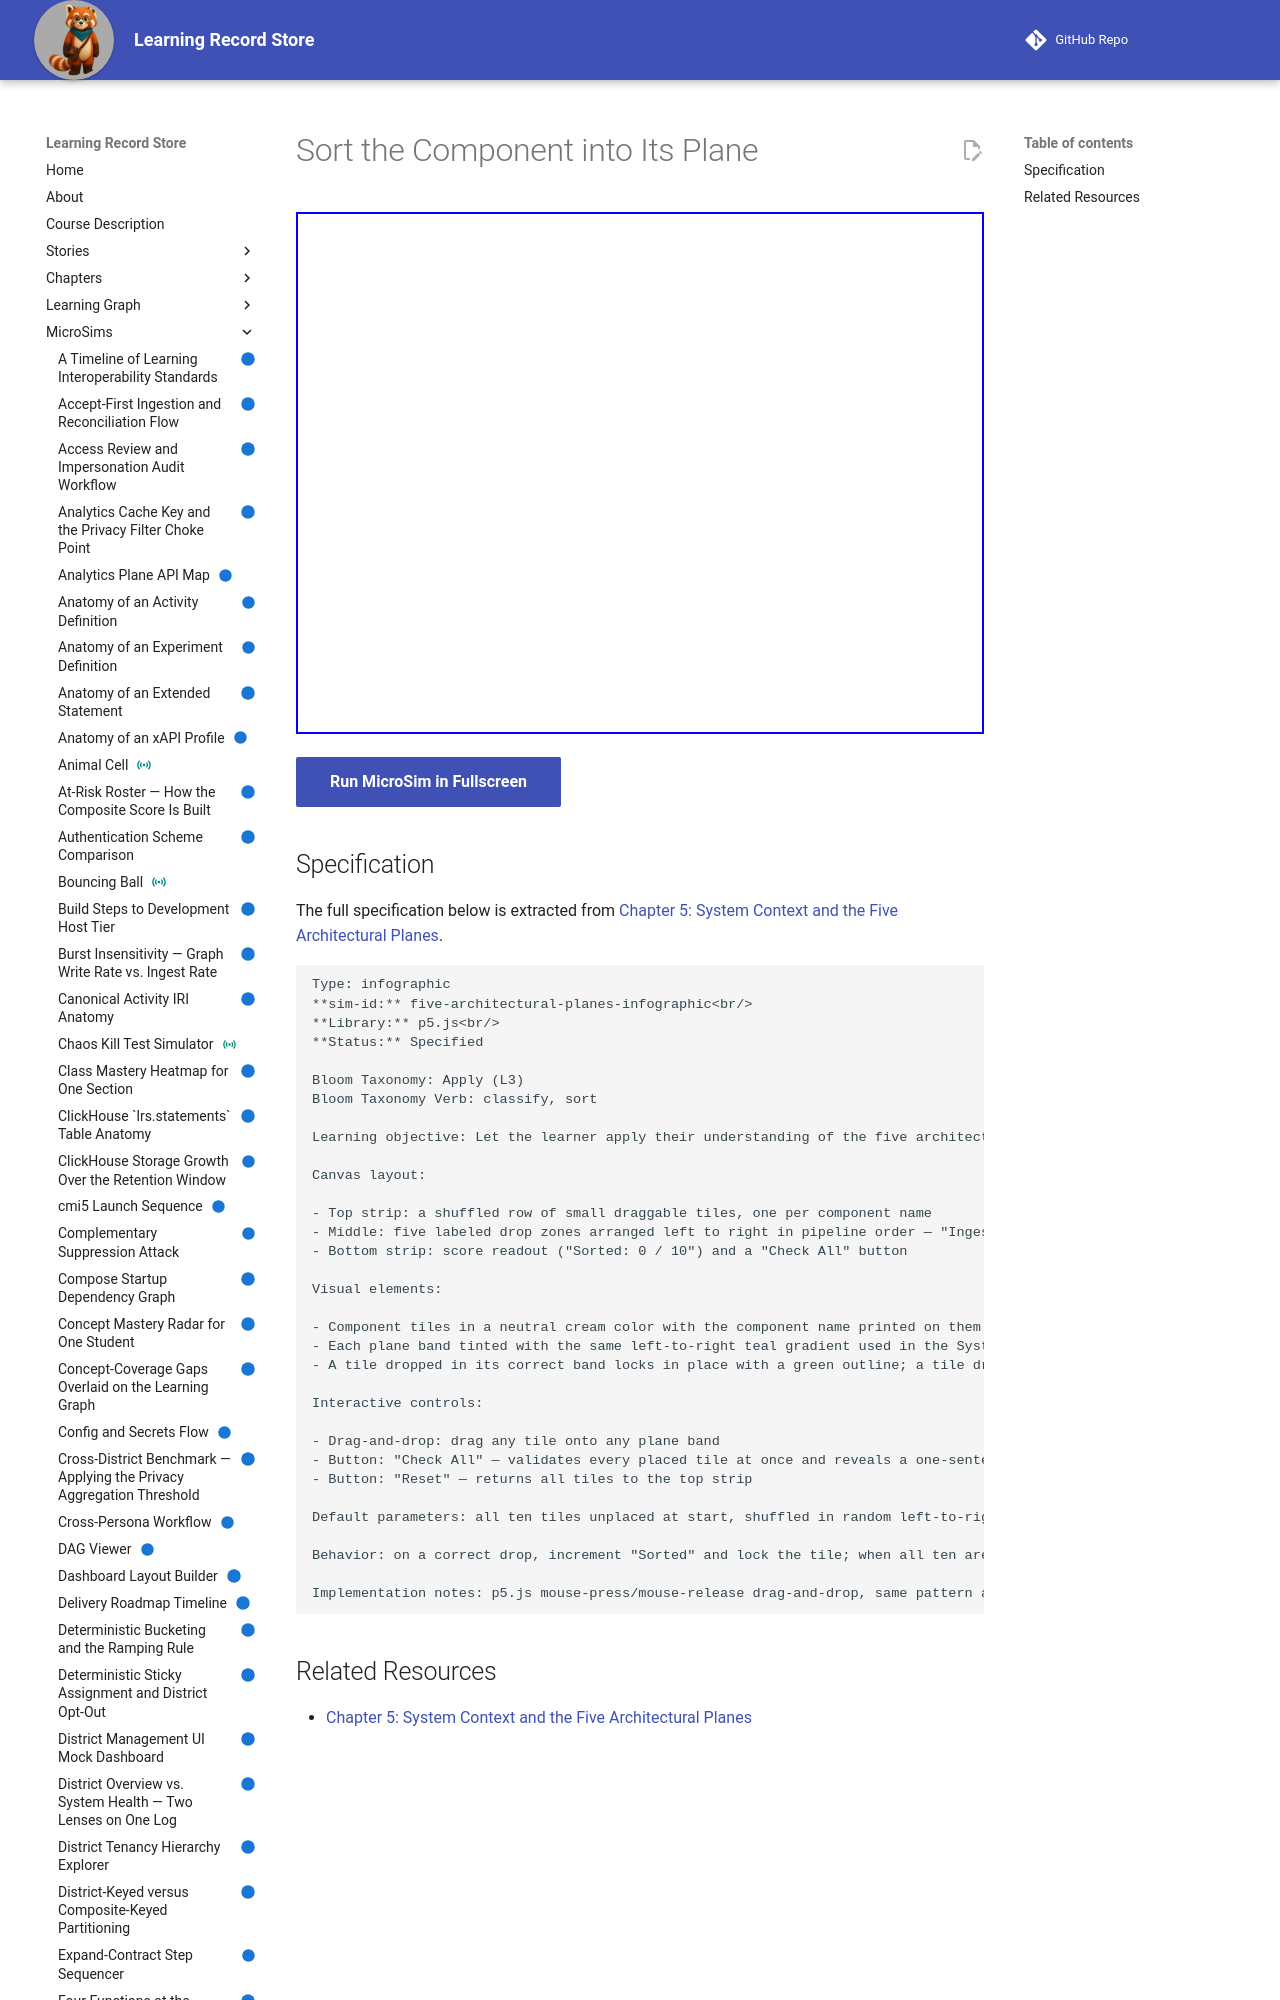

repository: dmccreary/learning-record-store · page: sims/five-architectural-planes-infographic/index.html · generator: mkdocs

---
title: Sort the Component into Its Plane
description: Let the learner apply their understanding of the five architectural planes by sorting eight named components (Ingestion Gateway, Durable Event Queue, Stream Processor, Event Store, Analytics API, Admin API, Experiment API, Roster API, Export API, Dash/Plotly Dashboards) into the correct one of five labeled plane buckets.
status: implemented
library: p5.js
bloom_level: Apply (L3)
---

# Sort the Component into Its Plane



<iframe src="main.html" width="100%" height="522"></iframe>

[Run MicroSim in Fullscreen](main.html){ .md-button .md-button--primary }
